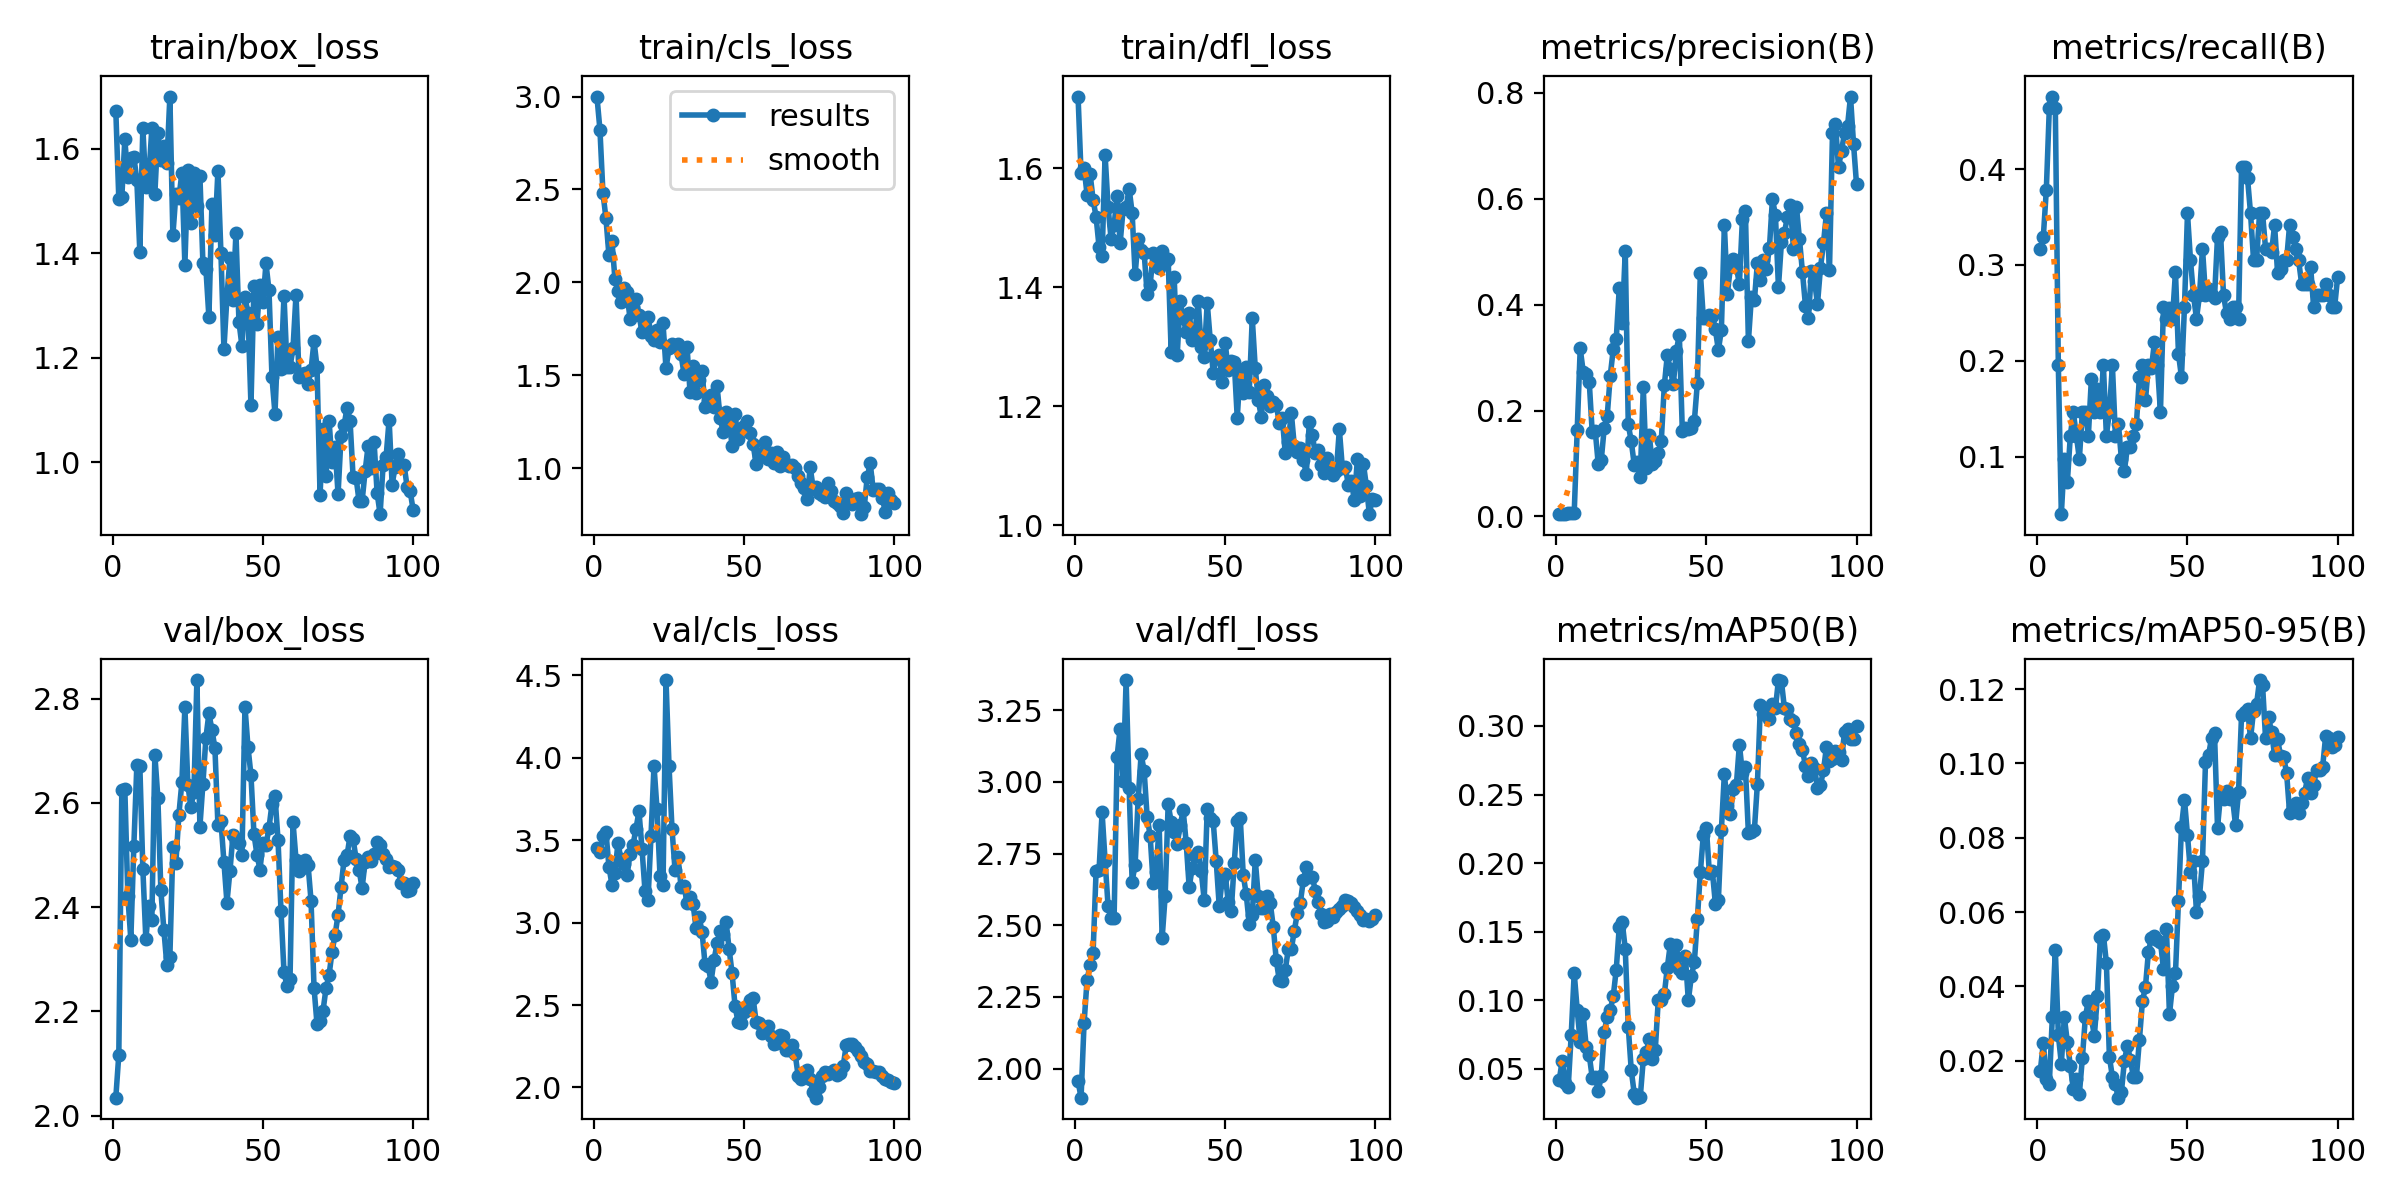

Source data for this figure (header and first rows):
epoch, train/box_loss, train/cls_loss, train/dfl_loss, metrics/precision(B), metrics/recall(B), metrics/mAP50(B), metrics/mAP50-95(B), val/box_loss, val/cls_loss, val/dfl_loss, lr/pg0, lr/pg1, lr/pg2
1, 1.673, 3, 1.72, 0.00433, 0.3171, 0.04151, 0.01726, 2.034, 3.454, 1.956, 8e-05, 8e-05, 8e-05
2, 1.504, 2.821, 1.591, 0.0045, 0.3293, 0.0559, 0.02477, 2.117, 3.425, 1.898, 0.0001782, 0.0001782, 0.0001782
3, 1.507, 2.482, 1.601, 0.00517, 0.378, 0.03985, 0.01506, 2.624, 3.526, 2.159, 0.0002745, 0.0002745, 0.0002745
4, 1.618, 2.345, 1.555, 0.00633, 0.4634, 0.03653, 0.01383, 2.627, 3.549, 2.309, 0.0003687, 0.0003687, 0.0003687
5, 1.546, 2.145, 1.591, 0.0065, 0.4756, 0.07449, 0.03163, 2.422, 3.338, 2.362, 0.000461, 0.000461, 0.000461
6, 1.581, 2.222, 1.547, 0.00633, 0.4634, 0.1199, 0.04992, 2.338, 3.229, 2.402, 0.0005513, 0.0005513, 0.0005513
7, 1.585, 2.016, 1.518, 0.1629, 0.1951, 0.09297, 0.02694, 2.517, 3.299, 2.688, 0.0006396, 0.0006396, 0.0006396
8, 1.54, 1.951, 1.467, 0.3172, 0.03988, 0.06967, 0.0192, 2.672, 3.484, 2.694, 0.0007259, 0.0007259, 0.0007259
9, 1.402, 1.893, 1.452, 0.2731, 0.09756, 0.08972, 0.03171, 2.672, 3.384, 2.894, 0.0008103, 0.0008103, 0.0008103
10, 1.641, 1.968, 1.622, 0.2694, 0.07317, 0.06582, 0.025, 2.474, 3.356, 2.725, 0.0008927, 0.0008927, 0.0008927
11, 1.526, 1.95, 1.534, 0.2548, 0.122, 0.06022, 0.01861, 2.338, 3.286, 2.566, 0.0009731, 0.0009731, 0.0009731
12, 1.546, 1.804, 1.481, 0.1589, 0.1463, 0.04352, 0.01224, 2.402, 3.413, 2.526, 0.001051, 0.001051, 0.001051
13, 1.639, 1.869, 1.504, 0.1618, 0.122, 0.04408, 0.01509, 2.376, 3.469, 2.525, 0.001128, 0.001128, 0.001128
14, 1.514, 1.91, 1.553, 0.09941, 0.09756, 0.03368, 0.01101, 2.692, 3.569, 3.088, 0.001202, 0.001202, 0.001202
15, 1.63, 1.824, 1.473, 0.1059, 0.1463, 0.04447, 0.02066, 2.61, 3.674, 3.186, 0.001275, 0.001275, 0.001275
16, 1.578, 1.734, 1.531, 0.1677, 0.1463, 0.07689, 0.03172, 2.432, 3.448, 3.005, 0.001345, 0.001345, 0.001345
17, 1.605, 1.763, 1.534, 0.1903, 0.122, 0.08804, 0.03619, 2.357, 3.192, 3.355, 0.001414, 0.001414, 0.001414
18, 1.572, 1.811, 1.566, 0.2655, 0.1808, 0.09294, 0.03141, 2.289, 3.134, 2.979, 0.00148, 0.00148, 0.00148
19, 1.7, 1.711, 1.525, 0.3156, 0.1463, 0.1029, 0.02673, 2.304, 3.525, 2.652, 0.001545, 0.001545, 0.001545
20, 1.434, 1.689, 1.421, 0.3351, 0.1707, 0.1224, 0.03727, 2.515, 3.951, 2.711, 0.001608, 0.001608, 0.001608
21, 1.513, 1.744, 1.481, 0.4306, 0.1463, 0.1533, 0.05335, 2.485, 3.687, 2.94, 0.001604, 0.001604, 0.001604
22, 1.506, 1.68, 1.462, 0.3655, 0.1951, 0.1568, 0.05393, 2.578, 3.282, 3.096, 0.001584, 0.001584, 0.001584
23, 1.554, 1.779, 1.458, 0.5013, 0.122, 0.1373, 0.04633, 2.64, 3.228, 3.039, 0.001564, 0.001564, 0.001564
24, 1.377, 1.536, 1.389, 0.1738, 0.1463, 0.08062, 0.02104, 2.784, 4.47, 2.879, 0.001545, 0.001545, 0.001545
25, 1.56, 1.645, 1.403, 0.1416, 0.1951, 0.04884, 0.01561, 2.634, 3.95, 2.812, 0.001525, 0.001525, 0.001525
26, 1.459, 1.667, 1.457, 0.09738, 0.122, 0.03189, 0.01358, 2.592, 3.566, 2.648, 0.001505, 0.001505, 0.001505
27, 1.553, 1.659, 1.451, 0.1026, 0.1341, 0.02895, 0.01003, 2.622, 3.319, 2.686, 0.001485, 0.001485, 0.001485
28, 1.49, 1.668, 1.433, 0.07459, 0.09756, 0.02949, 0.0115, 2.836, 3.396, 2.849, 0.001465, 0.001465, 0.001465
29, 1.548, 1.612, 1.461, 0.2436, 0.08537, 0.05683, 0.01996, 2.554, 3.217, 2.455, 0.001446, 0.001446, 0.001446
30, 1.382, 1.506, 1.443, 0.09235, 0.1098, 0.06209, 0.02405, 2.637, 3.223, 2.602, 0.001426, 0.001426, 0.001426
31, 1.371, 1.653, 1.447, 0.1535, 0.1098, 0.07199, 0.02023, 2.725, 3.118, 2.923, 0.001406, 0.001406, 0.001406
32, 1.277, 1.409, 1.291, 0.09938, 0.122, 0.05682, 0.01563, 2.772, 3.153, 2.86, 0.001386, 0.001386, 0.001386
33, 1.494, 1.548, 1.417, 0.1052, 0.1341, 0.06405, 0.0157, 2.74, 3.113, 2.825, 0.001366, 0.001366, 0.001366
34, 1.435, 1.407, 1.285, 0.1193, 0.1829, 0.1004, 0.02562, 2.706, 2.966, 2.782, 0.001347, 0.001347, 0.001347
35, 1.558, 1.477, 1.376, 0.143, 0.1951, 0.1, 0.03601, 2.557, 3.034, 2.848, 0.001327, 0.001327, 0.001327
36, 1.401, 1.521, 1.348, 0.2473, 0.1585, 0.1043, 0.0398, 2.566, 2.945, 2.901, 0.001307, 0.001307, 0.001307
37, 1.217, 1.327, 1.325, 0.3044, 0.1951, 0.1239, 0.04931, 2.487, 2.746, 2.788, 0.001287, 0.001287, 0.001287
38, 1.316, 1.363, 1.357, 0.2778, 0.1924, 0.1408, 0.05305, 2.409, 2.739, 2.632, 0.001267, 0.001267, 0.001267
39, 1.391, 1.394, 1.311, 0.2492, 0.2195, 0.1301, 0.05352, 2.469, 2.642, 2.7, 0.001248, 0.001248, 0.001248
40, 1.31, 1.328, 1.328, 0.312, 0.1951, 0.14, 0.05258, 2.538, 2.773, 2.743, 0.001228, 0.001228, 0.001228
41, 1.439, 1.441, 1.377, 0.3433, 0.1463, 0.1225, 0.05201, 2.528, 2.874, 2.754, 0.001208, 0.001208, 0.001208
42, 1.269, 1.272, 1.299, 0.1615, 0.2561, 0.1195, 0.0448, 2.523, 2.95, 2.689, 0.001188, 0.001188, 0.001188
43, 1.222, 1.196, 1.282, 0.1677, 0.2439, 0.1324, 0.05535, 2.5, 2.93, 2.588, 0.001168, 0.001168, 0.001168
44, 1.316, 1.3, 1.374, 0.1658, 0.2545, 0.09982, 0.03246, 2.785, 3.003, 2.905, 0.001149, 0.001149, 0.001149
45, 1.286, 1.252, 1.312, 0.1669, 0.2439, 0.1173, 0.04007, 2.708, 2.842, 2.876, 0.001129, 0.001129, 0.001129
46, 1.109, 1.12, 1.256, 0.1798, 0.2927, 0.1278, 0.04354, 2.654, 2.692, 2.862, 0.001109, 0.001109, 0.001109
47, 1.338, 1.29, 1.282, 0.2514, 0.2073, 0.159, 0.06303, 2.54, 2.492, 2.724, 0.001089, 0.001089, 0.001089
48, 1.264, 1.156, 1.286, 0.4604, 0.1829, 0.1932, 0.0829, 2.501, 2.395, 2.567, 0.001069, 0.001069, 0.001069
49, 1.34, 1.213, 1.241, 0.3738, 0.2561, 0.2206, 0.09025, 2.472, 2.389, 2.661, 0.00105, 0.00105, 0.00105
50, 1.307, 1.228, 1.306, 0.374, 0.3537, 0.2257, 0.08072, 2.524, 2.456, 2.678, 0.00103, 0.00103, 0.00103
51, 1.381, 1.251, 1.261, 0.3804, 0.3049, 0.1931, 0.07074, 2.519, 2.473, 2.581, 0.00101, 0.00101, 0.00101
52, 1.329, 1.187, 1.276, 0.3791, 0.2683, 0.1941, 0.07378, 2.552, 2.53, 2.549, 0.0009902, 0.0009902, 0.0009902
53, 1.163, 1.127, 1.275, 0.353, 0.2439, 0.1704, 0.05992, 2.598, 2.541, 2.717, 0.0009704, 0.0009704, 0.0009704
54, 1.093, 1.024, 1.181, 0.3142, 0.2683, 0.1729, 0.06425, 2.613, 2.399, 2.865, 0.0009506, 0.0009506, 0.0009506
55, 1.241, 1.065, 1.261, 0.3517, 0.3171, 0.2242, 0.07377, 2.53, 2.393, 2.874, 0.0009308, 0.0009308, 0.0009308
56, 1.179, 1.081, 1.222, 0.5496, 0.2683, 0.2651, 0.1004, 2.393, 2.33, 2.675, 0.000911, 0.000911, 0.000911
57, 1.319, 1.141, 1.265, 0.4207, 0.2746, 0.2416, 0.1022, 2.275, 2.361, 2.607, 0.0008912, 0.0008912, 0.0008912
58, 1.183, 1.047, 1.224, 0.47, 0.2683, 0.2361, 0.1068, 2.249, 2.371, 2.504, 0.0008714, 0.0008714, 0.0008714
59, 1.183, 1.081, 1.348, 0.4865, 0.2658, 0.2543, 0.1081, 2.261, 2.313, 2.534, 0.0008516, 0.0008516, 0.0008516
60, 1.218, 1.025, 1.264, 0.4705, 0.3293, 0.2571, 0.08276, 2.563, 2.266, 2.728, 0.0008318, 0.0008318, 0.0008318
... 40 more rows
